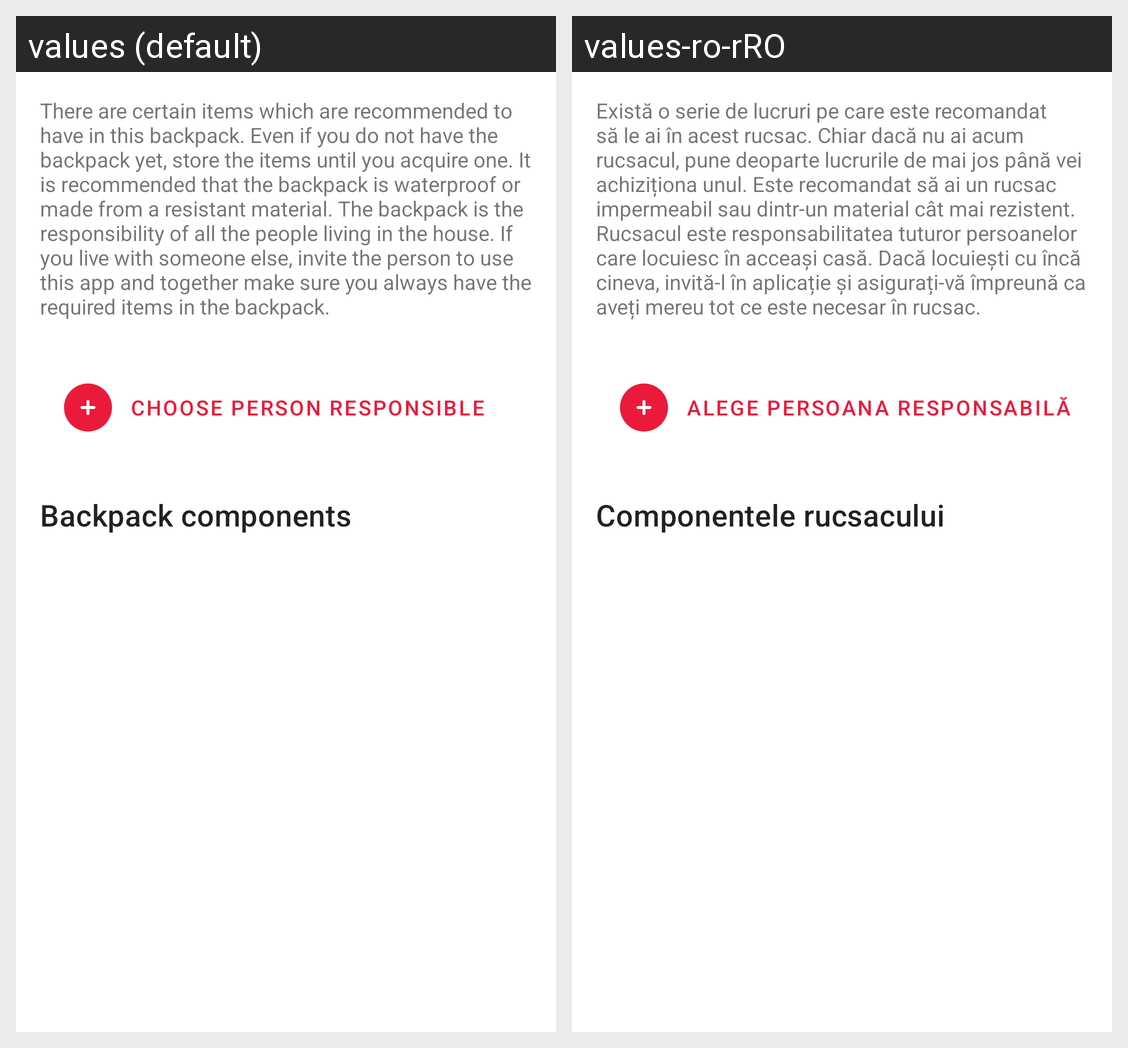

For this localized Android screen grid, give each drawn string resource with its value in every locale shown.
Android screen res/layout/fragment_backpack_details.xml rendered under 2 locales, left to right: values (default), values-ro-rRO. Device: Nexus 5 (rendered at 1080×1920; each locale shown at half size, 540×960, under a caption strip naming it); theme AppTheme.
Strings drawn on this screen, with the default value and each locale's value (text and hints the layout hard-codes, and strings that could not be matched under every locale, appear in the picture but are not listed):

backpack_label_details_info
  values: There are certain items which are recommended to have in this backpack. Even if you do not have the backpack yet, store the items until you acquire one. It is recommended that the backpack is waterproof or made from a resistant material. The backpack is the responsibility of all the people living in the house. If you live with someone else, invite the person to use this app and together make sure …[clipped]
  values-ro-rRO: Există o serie de lucruri pe care este recomandat să le ai în acest rucsac. Chiar dacă nu ai acum rucsacul, pune deoparte lucrurile de mai jos până vei achiziționa unul. Este recomandat să ai un rucsac impermeabil sau dintr-un material cât mai rezistent. Rucsacul este responsabilitatea tuturor persoanelor care locuiesc în acceași casă. Dacă locuiești cu încă cineva, invită-l în aplicație și …[clipped]

backpack_designated_person
  values: Choose person responsible
  values-ro-rRO: Alege persoana responsabilă

backpack_categories_label
  values: Backpack components
  values-ro-rRO: Componentele rucsacului
